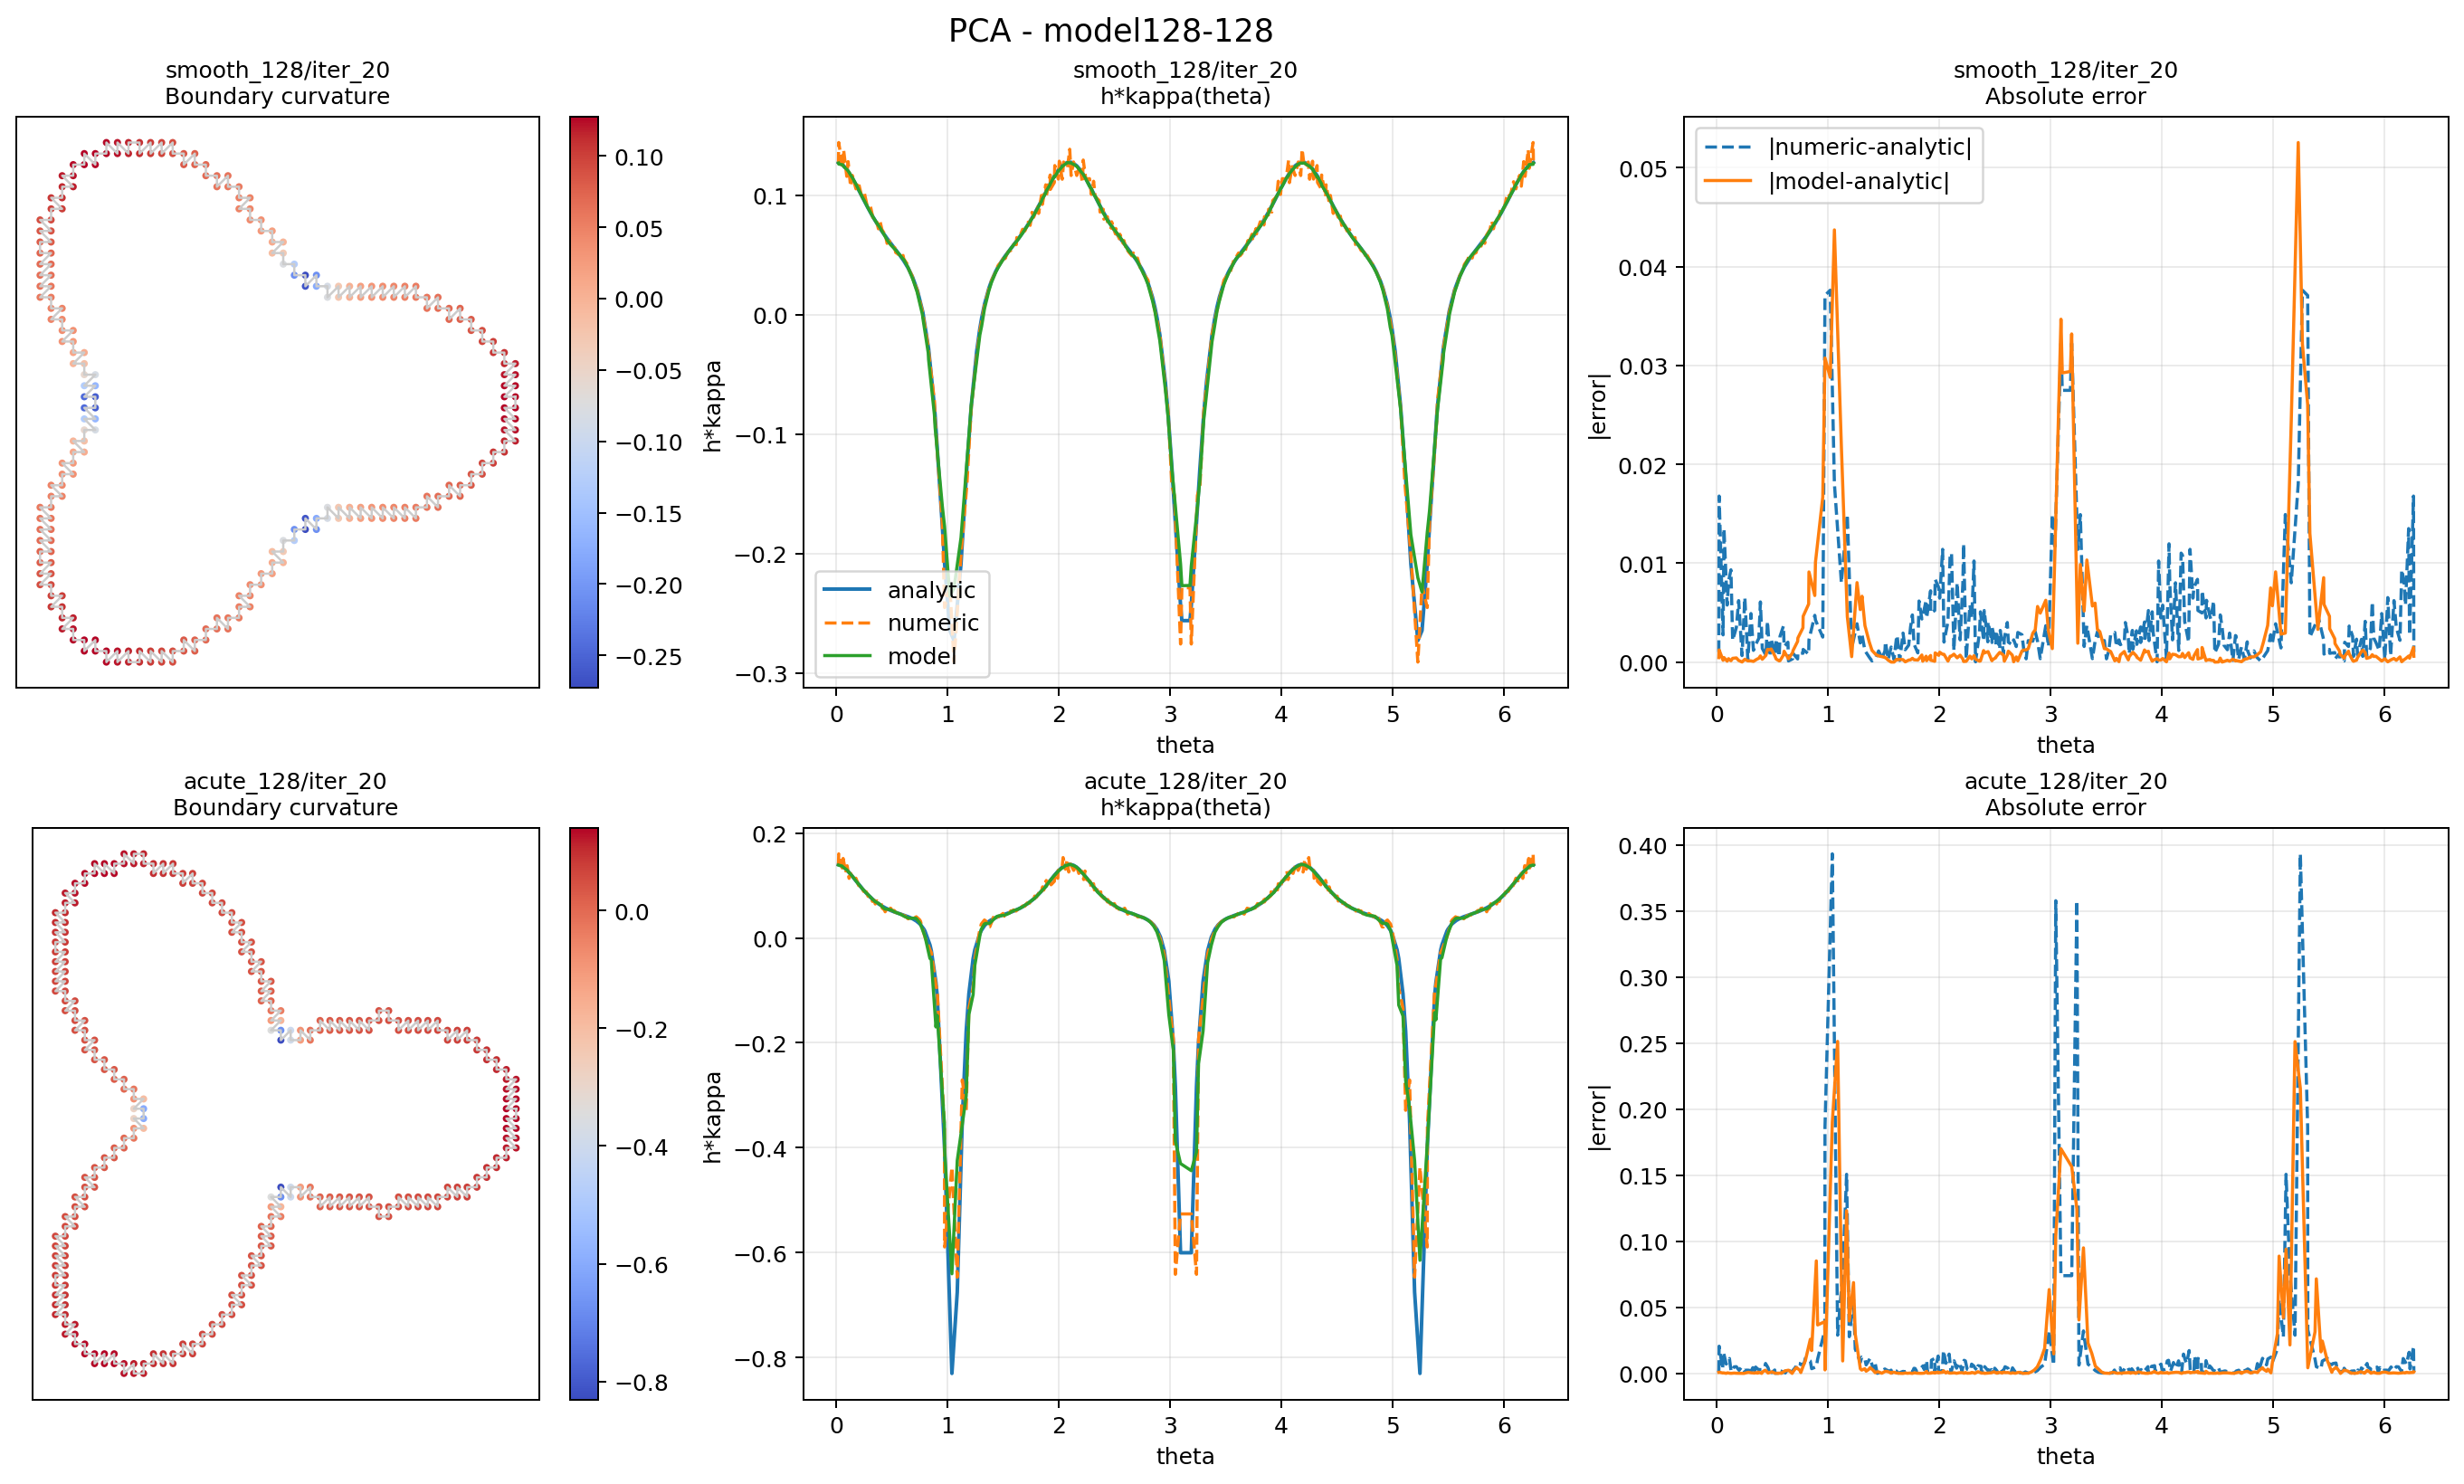

The file beside this chart, header and first rows:
rho_model, case_id, case_label, iter, case_key, angle_bin_start_deg, angle_bin_end_deg, sample_count, numeric_mse, numeric_mae, numeric_maxae, model_mse, model_mae, model_maxae
128, 0, smooth_128, 1, smooth_128/iter_1, 0, 30, 23, 1.9258799775327698e-05, 0.003497, 0.009909, 8.279289497885735e-06, 0.0021, 0.006609
128, 0, smooth_128, 1, smooth_128/iter_1, 30, 60, 21, 8.039541572547238e-05, 0.006203, 0.02815, 0.0001708, 0.008106, 0.04824
128, 0, smooth_128, 1, smooth_128/iter_1, 60, 90, 17, 7.091363744642581e-05, 0.006074, 0.01951, 0.000472, 0.01328, 0.06158
128, 0, smooth_128, 1, smooth_128/iter_1, 90, 120, 25, 1.6656682703125156e-05, 0.003538, 0.007466, 6.376127762549033e-06, 0.001875, 0.005465
128, 0, smooth_128, 1, smooth_128/iter_1, 120, 150, 27, 2.1259591966528375e-05, 0.004047, 0.009103, 1.4838996630585714e-05, 0.003294, 0.007238
128, 0, smooth_128, 1, smooth_128/iter_1, 150, 180, 19, 8.456991956763868e-05, 0.006326, 0.02708, 0.0002903, 0.01086, 0.05205
128, 0, smooth_128, 1, smooth_128/iter_1, 180, 210, 19, 8.456991956763867e-05, 0.006326, 0.02708, 0.0002731, 0.01031, 0.05092
128, 0, smooth_128, 1, smooth_128/iter_1, 210, 240, 27, 2.1259591966528375e-05, 0.004047, 0.009103, 1.4455031230995822e-05, 0.002856, 0.01209
128, 0, smooth_128, 1, smooth_128/iter_1, 240, 270, 25, 1.6656682703125156e-05, 0.003538, 0.007466, 1.0542895683938735e-05, 0.002388, 0.007691
128, 0, smooth_128, 1, smooth_128/iter_1, 270, 300, 17, 7.091363744642582e-05, 0.006074, 0.01951, 0.0005249, 0.01267, 0.07372
128, 0, smooth_128, 1, smooth_128/iter_1, 300, 330, 21, 8.03954157254724e-05, 0.006203, 0.02815, 0.0002478, 0.009937, 0.0436
128, 0, smooth_128, 1, smooth_128/iter_1, 330, 360, 23, 1.9258799775327698e-05, 0.003497, 0.009909, 1.753075600555697e-05, 0.002984, 0.009436
128, 0, smooth_128, 2, smooth_128/iter_2, 0, 30, 23, 2.1291575665105184e-05, 0.003613, 0.0111, 5.388865801009279e-06, 0.001611, 0.005754
128, 0, smooth_128, 2, smooth_128/iter_2, 30, 60, 21, 5.5467439057723923e-05, 0.005579, 0.02203, 0.0001528, 0.006931, 0.04821
128, 0, smooth_128, 2, smooth_128/iter_2, 60, 90, 17, 5.080984192772213e-05, 0.005157, 0.01575, 0.0003871, 0.01169, 0.05918
128, 0, smooth_128, 2, smooth_128/iter_2, 90, 120, 25, 1.7567343044481994e-05, 0.003605, 0.008169, 5.248099688935359e-06, 0.001664, 0.005173
128, 0, smooth_128, 2, smooth_128/iter_2, 120, 150, 27, 2.1926186423023018e-05, 0.00405, 0.009343, 9.670793300503166e-06, 0.00267, 0.005818
128, 0, smooth_128, 2, smooth_128/iter_2, 150, 180, 19, 6.026654140891255e-05, 0.005587, 0.02188, 0.0002374, 0.009436, 0.04917
128, 0, smooth_128, 2, smooth_128/iter_2, 180, 210, 19, 6.026654140891255e-05, 0.005587, 0.02188, 0.0002232, 0.009199, 0.04931
128, 0, smooth_128, 2, smooth_128/iter_2, 210, 240, 27, 2.192618642302301e-05, 0.00405, 0.009343, 1.1051062416647044e-05, 0.002497, 0.01067
128, 0, smooth_128, 2, smooth_128/iter_2, 240, 270, 25, 1.7567343044481994e-05, 0.003605, 0.008169, 8.067005249395298e-06, 0.001984, 0.006898
128, 0, smooth_128, 2, smooth_128/iter_2, 270, 300, 17, 5.080984192772213e-05, 0.005157, 0.01575, 0.0004652, 0.01164, 0.07024
128, 0, smooth_128, 2, smooth_128/iter_2, 300, 330, 21, 5.546743905772393e-05, 0.005579, 0.02203, 0.0001751, 0.008335, 0.03928
128, 0, smooth_128, 2, smooth_128/iter_2, 330, 360, 23, 2.1291575665105188e-05, 0.003613, 0.0111, 1.1804797199088668e-05, 0.002361, 0.008093
128, 0, smooth_128, 3, smooth_128/iter_3, 0, 30, 23, 2.3915228297401885e-05, 0.003813, 0.01211, 3.5680769859541344e-06, 0.001292, 0.005004
128, 0, smooth_128, 3, smooth_128/iter_3, 30, 60, 21, 4.992705300988874e-05, 0.005431, 0.01752, 0.0001431, 0.006456, 0.04776
128, 0, smooth_128, 3, smooth_128/iter_3, 60, 90, 17, 3.990373912907551e-05, 0.004492, 0.01657, 0.0003295, 0.01043, 0.05677
128, 0, smooth_128, 3, smooth_128/iter_3, 90, 120, 25, 1.9074111172753865e-05, 0.00378, 0.008759, 4.319872938430281e-06, 0.001523, 0.004808
128, 0, smooth_128, 3, smooth_128/iter_3, 120, 150, 27, 2.311472925820006e-05, 0.004104, 0.009528, 6.3557392087611446e-06, 0.002156, 0.005189
128, 0, smooth_128, 3, smooth_128/iter_3, 150, 180, 19, 5.1624149681314685e-05, 0.00551, 0.01764, 0.0002092, 0.008412, 0.04759
128, 0, smooth_128, 3, smooth_128/iter_3, 180, 210, 19, 5.1624149681314685e-05, 0.00551, 0.01764, 0.0001876, 0.008187, 0.04755
128, 0, smooth_128, 3, smooth_128/iter_3, 210, 240, 27, 2.3114729258200057e-05, 0.004104, 0.009528, 8.493301448590732e-06, 0.002174, 0.009423
128, 0, smooth_128, 3, smooth_128/iter_3, 240, 270, 25, 1.9074111172753865e-05, 0.00378, 0.008759, 6.087589966883855e-06, 0.001628, 0.006199
128, 0, smooth_128, 3, smooth_128/iter_3, 270, 300, 17, 3.9903739129075504e-05, 0.004492, 0.01657, 0.0004091, 0.01057, 0.06656
128, 0, smooth_128, 3, smooth_128/iter_3, 300, 330, 21, 4.992705300988874e-05, 0.005431, 0.01752, 0.0001363, 0.007119, 0.03851
128, 0, smooth_128, 3, smooth_128/iter_3, 330, 360, 23, 2.3915228297401878e-05, 0.003813, 0.01211, 7.549777295280488e-06, 0.001863, 0.006393
128, 0, smooth_128, 4, smooth_128/iter_4, 0, 30, 23, 2.6465342498512134e-05, 0.003971, 0.01296, 2.438461027379454e-06, 0.001125, 0.004353
128, 0, smooth_128, 4, smooth_128/iter_4, 30, 60, 21, 5.383783817015676e-05, 0.005311, 0.01882, 0.0001394, 0.006177, 0.0472
128, 0, smooth_128, 4, smooth_128/iter_4, 60, 90, 17, 3.304963516483088e-05, 0.003923, 0.01713, 0.0002824, 0.009258, 0.0545
128, 0, smooth_128, 4, smooth_128/iter_4, 90, 120, 25, 2.0526149859066894e-05, 0.003941, 0.009251, 3.6377367661877267e-06, 0.001399, 0.004439
128, 0, smooth_128, 4, smooth_128/iter_4, 120, 150, 27, 2.436113223243396e-05, 0.004163, 0.01002, 4.342810690343845e-06, 0.001746, 0.004644
128, 0, smooth_128, 4, smooth_128/iter_4, 150, 180, 19, 5.11251386255916e-05, 0.005682, 0.01427, 0.0001914, 0.007608, 0.04627
128, 0, smooth_128, 4, smooth_128/iter_4, 180, 210, 19, 5.112513862559159e-05, 0.005682, 0.01427, 0.0001693, 0.00746, 0.04617
128, 0, smooth_128, 4, smooth_128/iter_4, 210, 240, 27, 2.436113223243396e-05, 0.004163, 0.01002, 6.429800939225619e-06, 0.001873, 0.008292
128, 0, smooth_128, 4, smooth_128/iter_4, 240, 270, 25, 2.0526149859066894e-05, 0.003941, 0.009251, 4.77534871430818e-06, 0.001352, 0.005603
128, 0, smooth_128, 4, smooth_128/iter_4, 270, 300, 17, 3.304963516483088e-05, 0.003923, 0.01713, 0.0003626, 0.009732, 0.06345
128, 0, smooth_128, 4, smooth_128/iter_4, 300, 330, 21, 5.3837838170156754e-05, 0.005311, 0.01882, 0.0001163, 0.006247, 0.03814
128, 0, smooth_128, 4, smooth_128/iter_4, 330, 360, 23, 2.646534249851213e-05, 0.003971, 0.01296, 4.8032654167568935e-06, 0.001496, 0.004909
128, 0, smooth_128, 5, smooth_128/iter_5, 0, 30, 23, 2.8666927873502902e-05, 0.004115, 0.01366, 1.7637775162289728e-06, 0.000977, 0.003797
128, 0, smooth_128, 5, smooth_128/iter_5, 30, 60, 21, 6.160078794900369e-05, 0.005203, 0.02246, 0.0001416, 0.005981, 0.04683
128, 0, smooth_128, 5, smooth_128/iter_5, 60, 90, 17, 2.9280524671963835e-05, 0.003506, 0.01734, 0.000251, 0.008418, 0.05249
128, 0, smooth_128, 5, smooth_128/iter_5, 90, 120, 25, 2.1659826424670183e-05, 0.004052, 0.009659, 2.9620983864753204e-06, 0.001251, 0.003984
128, 0, smooth_128, 5, smooth_128/iter_5, 120, 150, 27, 2.5490726272133662e-05, 0.004213, 0.01042, 3.020490475366266e-06, 0.001447, 0.004023
128, 0, smooth_128, 5, smooth_128/iter_5, 150, 180, 19, 5.4882683520819725e-05, 0.005749, 0.01599, 0.0001781, 0.006899, 0.04496
128, 0, smooth_128, 5, smooth_128/iter_5, 180, 210, 19, 5.488268352081971e-05, 0.005749, 0.01599, 0.0001537, 0.006791, 0.04414
128, 0, smooth_128, 5, smooth_128/iter_5, 210, 240, 27, 2.5490726272133665e-05, 0.004213, 0.01042, 4.846307742441834e-06, 0.001616, 0.00733
128, 0, smooth_128, 5, smooth_128/iter_5, 240, 270, 25, 2.1659826424670187e-05, 0.004052, 0.009659, 3.833612276196164e-06, 0.001169, 0.005021
128, 0, smooth_128, 5, smooth_128/iter_5, 270, 300, 17, 2.9280524671963835e-05, 0.003506, 0.01734, 0.0003287, 0.009183, 0.06082
128, 0, smooth_128, 5, smooth_128/iter_5, 300, 330, 21, 6.160078794900367e-05, 0.005203, 0.02246, 0.0001114, 0.005634, 0.03809
128, 0, smooth_128, 5, smooth_128/iter_5, 330, 360, 23, 2.8666927873502905e-05, 0.004115, 0.01366, 3.2412726215725014e-06, 0.001251, 0.004045
... 420 more rows
